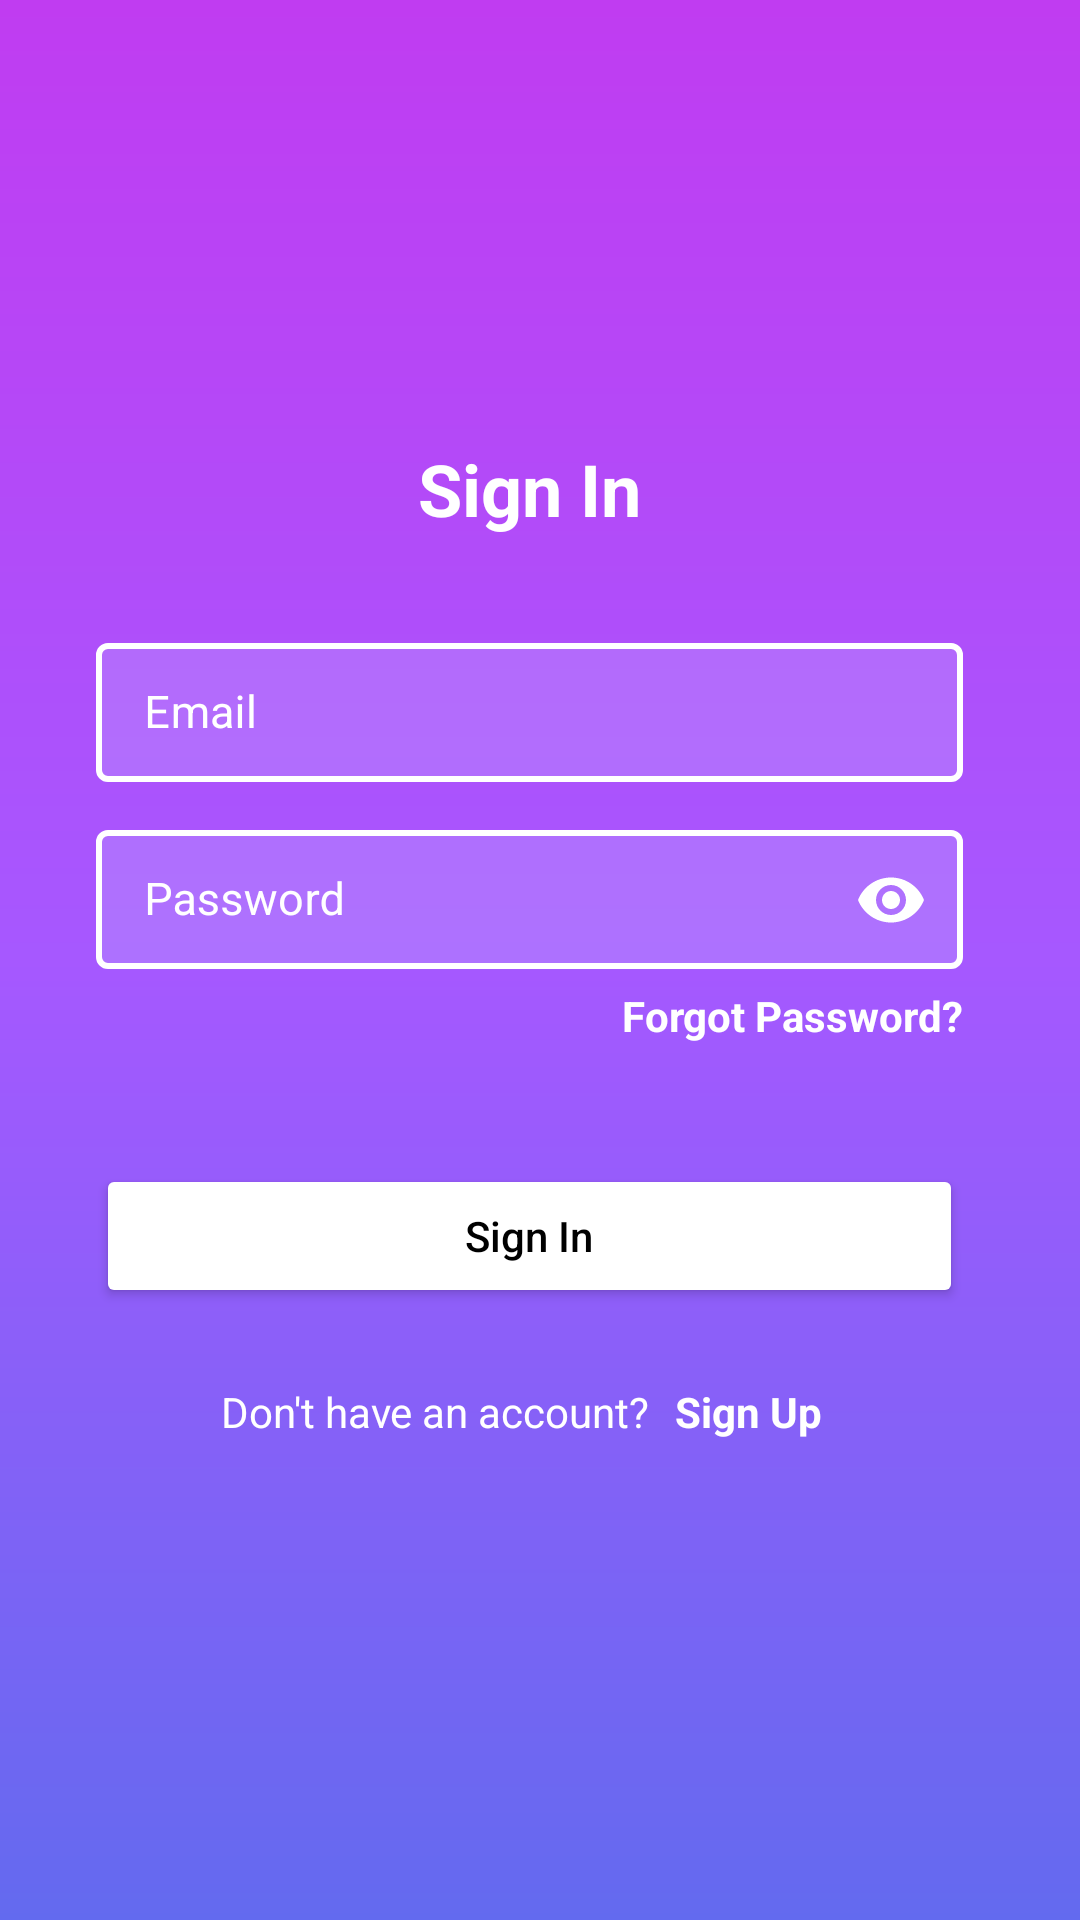

Here is an Android app screen rendered from its layout file. Give the layout XML and the strings, colors and styles it references.
<!-- AndroidManifest.xml: application theme Theme.BeSpeaker -->
<!-- res/layout/fragment_login.xml -->
<?xml version="1.0" encoding="utf-8"?>
<RelativeLayout xmlns:android="http://schemas.android.com/apk/res/android"
    xmlns:app="http://schemas.android.com/apk/res-auto"
    xmlns:tools="http://schemas.android.com/tools"
    android:layout_width="match_parent"
    android:layout_height="match_parent"
    android:background="@drawable/gradient_auth_background"
    tools:context=".features.feature_auth.presentation.login.LoginFragment">


    <ScrollView
        android:layout_width="match_parent"
        android:layout_height="wrap_content"
        android:layout_centerInParent="true"
        android:scrollbars="none">

        <LinearLayout
            android:layout_width="match_parent"
            android:layout_height="wrap_content"
            android:layout_marginLeft="12dp"
            android:layout_marginRight="12dp"
            android:paddingRight="7dp"
            android:paddingBottom="8dp">


            <LinearLayout
                android:layout_width="match_parent"
                android:layout_height="wrap_content"
                android:orientation="vertical"
                android:paddingTop="20dp"
                android:paddingBottom="20dp">

                <TextView
                    android:layout_width="wrap_content"
                    android:layout_height="wrap_content"
                    android:layout_gravity="center_horizontal"
                    android:text="Sign In"
                    android:textColor="@color/white"
                    android:textSize="24sp"
                    android:textStyle="bold" />

                <com.google.android.material.textfield.TextInputLayout
                    style="@style/Widget.MaterialComponents.TextInputLayout.OutlinedBox.Dense"
                    android:layout_width="match_parent"
                    android:layout_height="wrap_content"
                    android:layout_marginLeft="20dp"
                    android:layout_marginTop="30dp"
                    android:layout_marginRight="20dp"
                    android:layout_marginBottom="5dp"
                    android:hint="Email"
                    android:textColorHint="@color/white"
                    app:boxBackgroundColor="#33C9D8FF"
                    app:boxStrokeColor="@color/white"
                    app:boxStrokeWidth="2dp"
                    app:hintTextColor="@color/white">

                    <com.google.android.material.textfield.TextInputEditText
                        android:id="@+id/edit_email"
                        android:textSize="15sp"
                        android:layout_width="match_parent"
                        android:layout_height="wrap_content"
                        android:inputType="textEmailAddress"
                        android:textColor="@color/white" />

                </com.google.android.material.textfield.TextInputLayout>

                <com.google.android.material.textfield.TextInputLayout
                    style="@style/Widget.MaterialComponents.TextInputLayout.OutlinedBox.Dense"
                    android:layout_width="match_parent"
                    android:layout_height="wrap_content"
                    android:layout_marginLeft="20dp"
                    android:layout_marginRight="20dp"
                    android:layout_marginBottom="5dp"
                    android:hint="Password"
                    app:endIconMode="password_toggle"
                    app:endIconTint="@color/white"
                    android:textColorHint="@color/white"
                    app:boxBackgroundColor="#33C9D8FF"
                    app:boxStrokeColor="@color/white"
                    app:boxStrokeWidth="2dp"
                    android:layout_marginTop="5dp"
                    app:hintTextColor="@color/white">

                    <com.google.android.material.textfield.TextInputEditText
                        android:id="@+id/edit_password"
                        android:textSize="15sp"
                        android:layout_width="match_parent"
                        android:layout_height="wrap_content"
                        android:digits="ABCDEFGHIJKLMNOPQRSTUVWXYZabcdefghijklmnopqrstuvwxyz0123456789_"
                        android:inputType="textPassword"
                        android:textColor="@color/white" />

                </com.google.android.material.textfield.TextInputLayout>

                <TextView
                    android:layout_width="wrap_content"
                    android:layout_gravity="end"
                    android:layout_marginRight="20dp"
                    android:textStyle="bold"
                    android:layout_height="wrap_content"
                    android:text="Forgot Password?"
                    android:textColor="@color/white"
                    android:textSize="14sp" />


                <Button
                    android:id="@+id/button_signin"
                    android:layout_width="match_parent"
                    android:layout_height="wrap_content"
                    android:layout_gravity="center_horizontal"
                    android:layout_marginHorizontal="20dp"
                    android:layout_marginTop="40dp"
                    android:backgroundTint="@color/white"
                    android:text="Sign In"
                    android:textAllCaps="false"
                    android:textColor="@color/black" />

                <LinearLayout
                    android:layout_width="match_parent"
                    android:layout_height="wrap_content"
                    android:layout_marginTop="20dp"
                    android:gravity="center"
                    android:orientation="horizontal">

                    <TextView
                        android:layout_width="wrap_content"
                        android:layout_height="wrap_content"
                        android:text="Don't have an account? "
                        android:textColor="@color/white"
                        android:textSize="14sp" />

                    <TextView
                        android:id="@+id/txt_signIn"
                        android:layout_width="wrap_content"
                        android:layout_height="wrap_content"
                        android:padding="5dp"
                        android:textStyle="bold"
                        android:text="Sign Up"
                        android:textColor="@color/white"
                        android:textSize="14sp" />

                </LinearLayout>

            </LinearLayout>

        </LinearLayout>


    </ScrollView>

</RelativeLayout>
<!-- resources referenced by this layout -->
<resources>
  <color name="black">#FF000000</color>
  <color name="white">#FFFFFFFF</color>
  <!-- drawable gradient_auth_background (drawable) -->
  <?xml version="1.0" encoding="utf-8"?>
  <shape xmlns:android="http://schemas.android.com/apk/res/android">
  
      <gradient
          android:angle="270"
          android:startColor="#C03CF1"
          android:centerColor="#A658FF"
          android:endColor="#636AEF"/>
  
  </shape>
  <style name="Theme.BeSpeaker" parent="Theme.MaterialComponents.Light.NoActionBar">
          
          <item name="colorPrimary">@color/purple_500</item>
          <item name="colorPrimaryVariant">@color/purple_700</item>
          <item name="colorOnPrimary">@color/white</item>
          
          <item name="colorSecondary">@color/teal_200</item>
          <item name="colorSecondaryVariant">@color/teal_700</item>
          <item name="colorOnSecondary">@color/black</item>
          
          <item name="android:statusBarColor" tools:targetApi="l">?attr/colorPrimaryVariant</item>
          
      </style>
  <color name="purple_500">#FF6200EE</color>
  <color name="purple_700">#FF3700B3</color>
  <color name="teal_200">#FF03DAC5</color>
  <color name="teal_700">#FF018786</color>
</resources>
